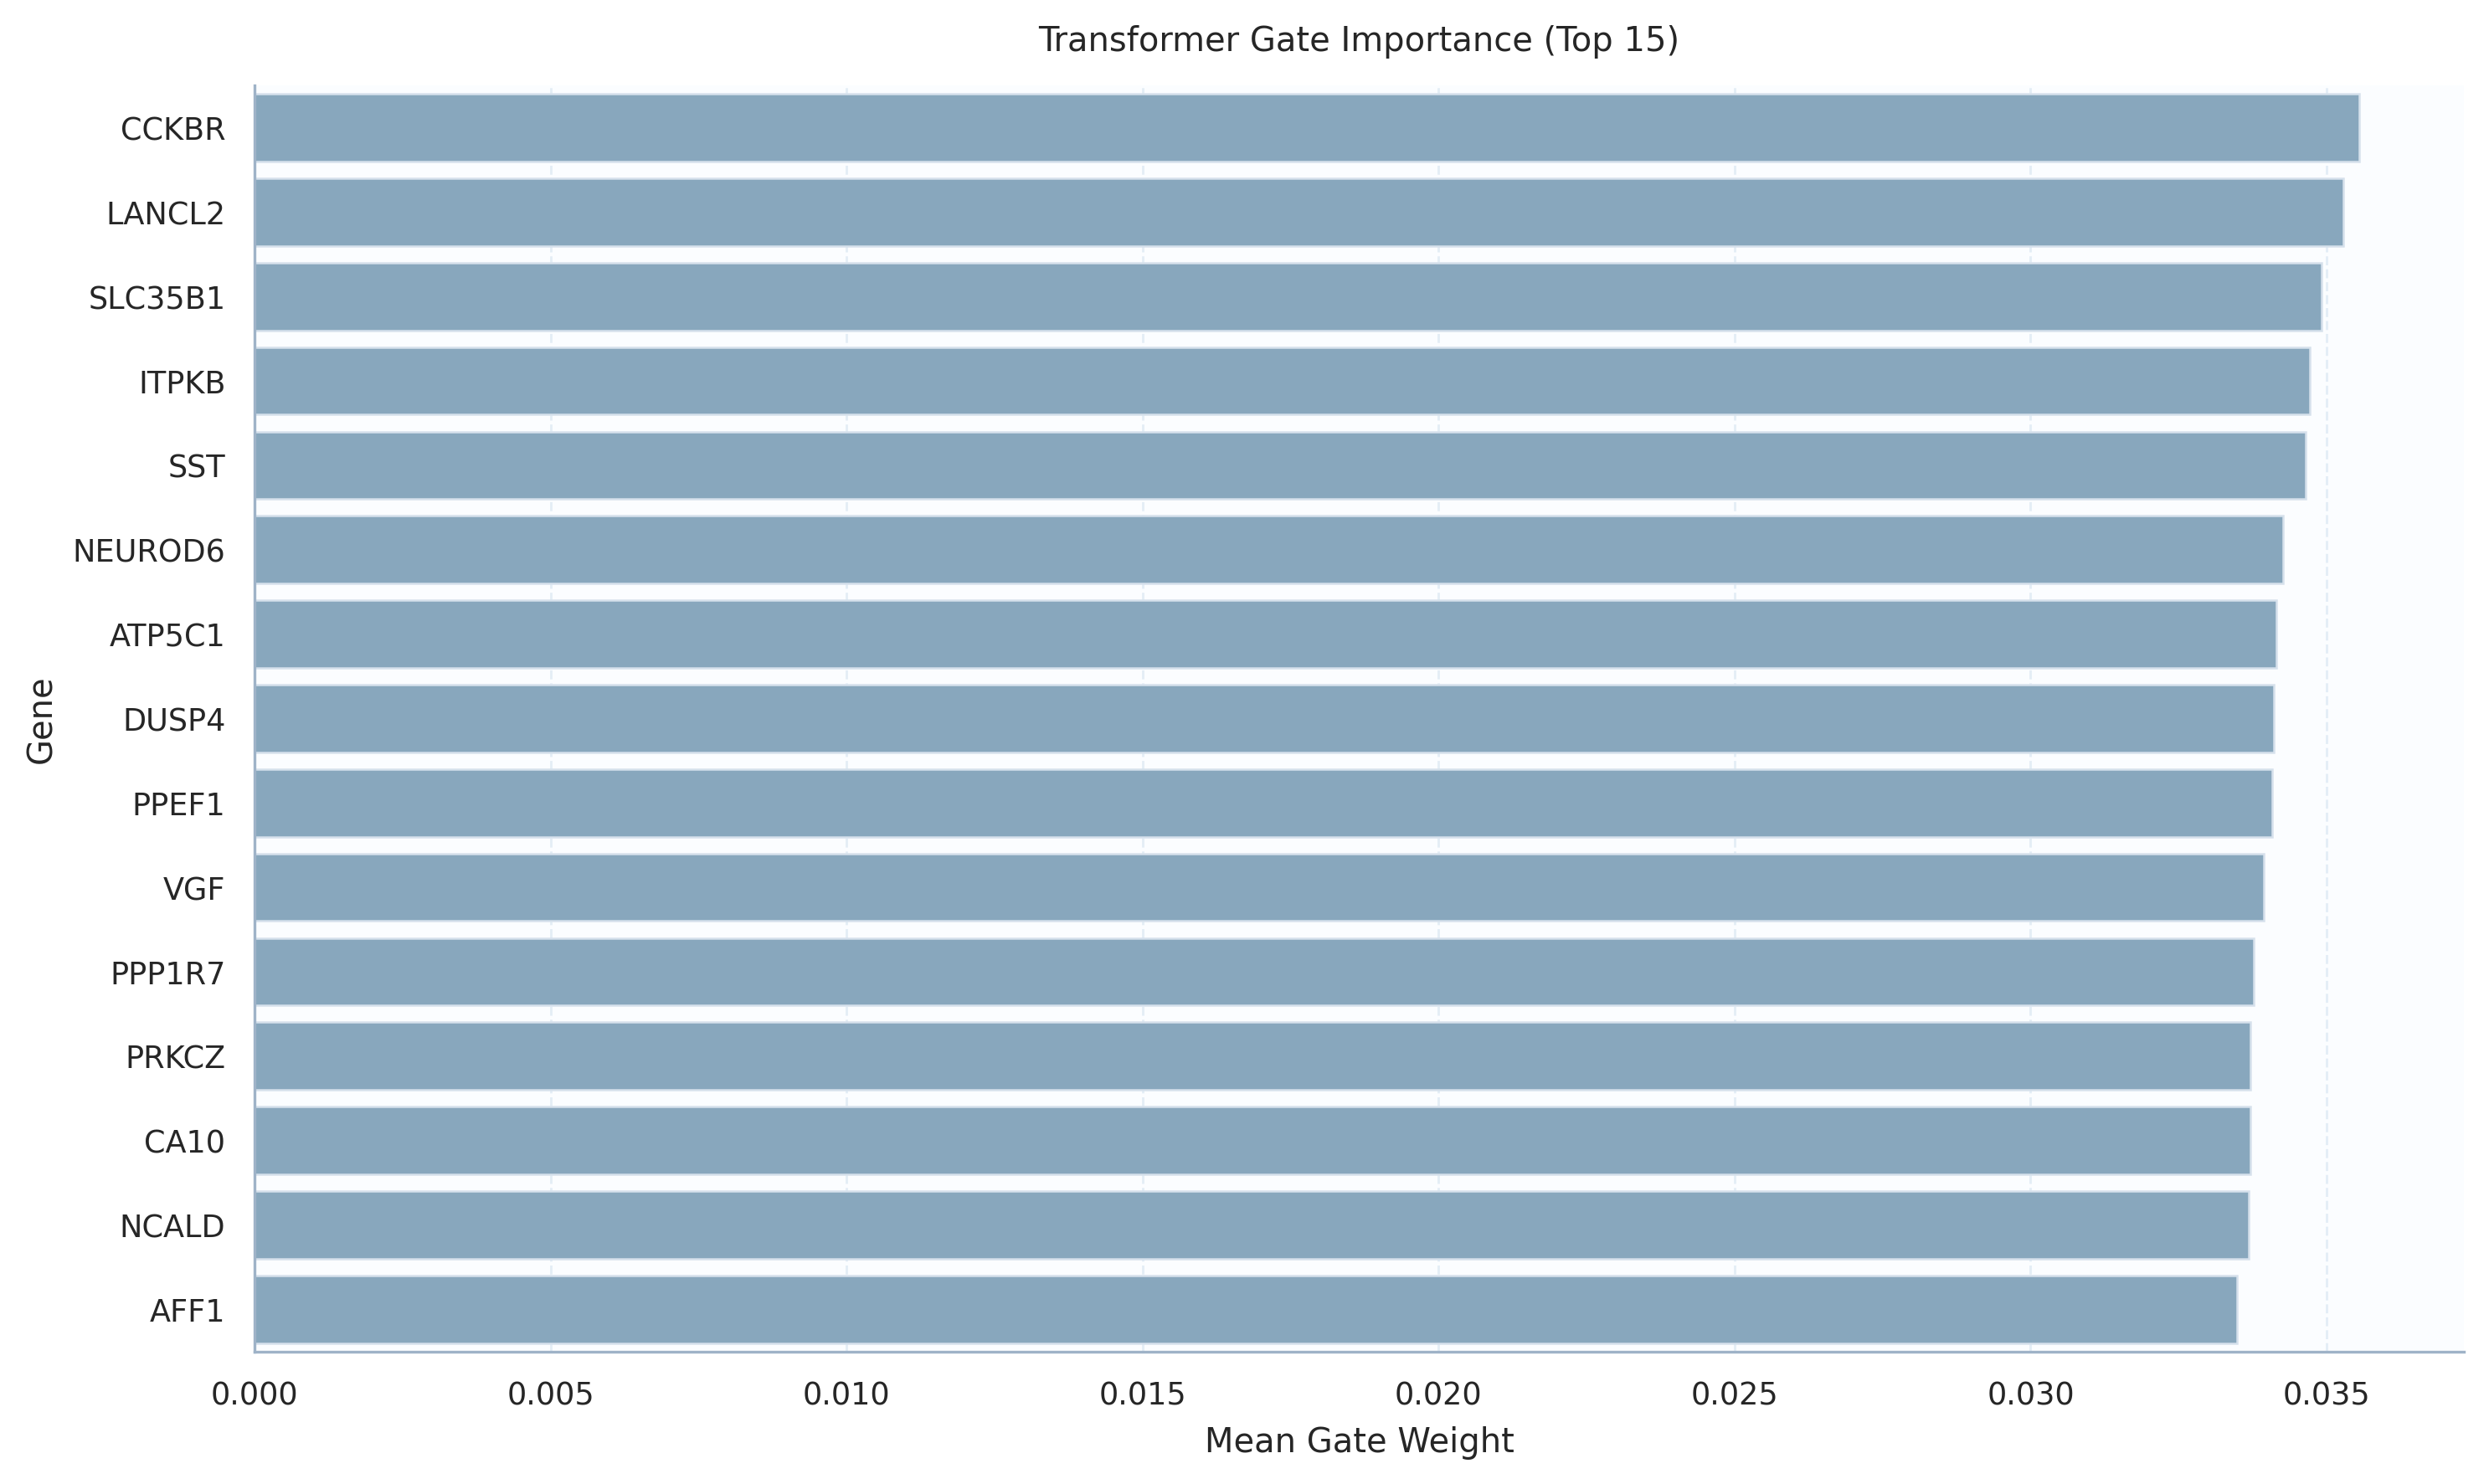

The table this chart was drawn from, first rows:
Gene, Weight
CCKBR, 0.03554
LANCL2, 0.03528
SLC35B1, 0.03491
ITPKB, 0.03471
SST, 0.03464
NEUROD6, 0.03427
ATP5C1, 0.03416
DUSP4, 0.03411
PPEF1, 0.03408
VGF, 0.03394
PPP1R7, 0.03377
PRKCZ, 0.03372
CA10, 0.03371
NCALD, 0.03368
AFF1, 0.03349
MAST3, 0.03342
ZFP36L1, 0.03318
LSM4, 0.03312
PTPRN2, 0.03306
NRN1, 0.03304
MAFF, 0.03291
EGR1, 0.03246
NRXN3, 0.03245
KLF15, 0.03234
KCNF1, 0.03222
CD200, 0.03205
CRYM, 0.03188
MLLT11, 0.03185
GFAP, 0.03122
SAFB2, 0.03081
